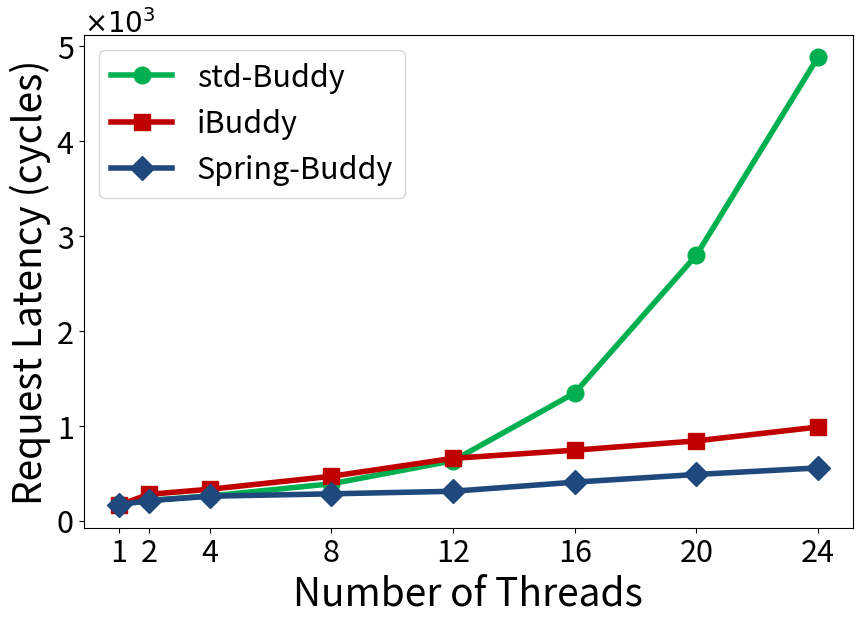

The script that saved this image:
import sys, os
import matplotlib.pyplot as plt
import random

markerTable = {'iBuddy':'s', 'std-Buddy':'o', 'Spring-Buddy':'D'}
colorTable = {'iBuddy':'#C00000', 'std-Buddy':'#00B050', 'Spring-Buddy':'#1f497d'}


xArr = [1,2,4,8,12,16,20,24]
yDict = {
    "std-Buddy": [170, 213, 259, 388, 631, 1345, 2798, 4886],
    "iBuddy": [161, 277, 330, 467, 656, 742, 840, 986],
    "Spring-Buddy": [168, 210, 257, 282, 309, 405, 486, 555]
}

plt.figure(figsize=(9,6))

targetName = list(yDict.keys())

for i in range(len(targetName)):
    plt.plot(xArr, [num/1000.0 for num in yDict[targetName[i]]], label=targetName[i], linewidth=4, marker=markerTable[targetName[i]], color=colorTable[targetName[i]], markersize=12)

plt.legend(fontsize=22)
plt.xticks(fontsize=22)
plt.yticks(fontsize=22)
plt.xticks(xArr,xArr,fontsize=22)
plt.ylabel('Request Latency (cycles)', fontsize=28)
plt.xlabel('Number of Threads', fontsize=28)

xmin, xmax, ymin, ymax = plt.axis()
plt.text(xmin, ymax*1.005, r'$\times10^{%d}$'%(3),fontsize=20,ha='left')

plt.subplots_adjust(left=0.135, right=0.99, top=0.95, bottom=0.128)

plt.savefig('%s.pdf' % os.path.splitext(sys.argv[0])[0])

plt.show()
